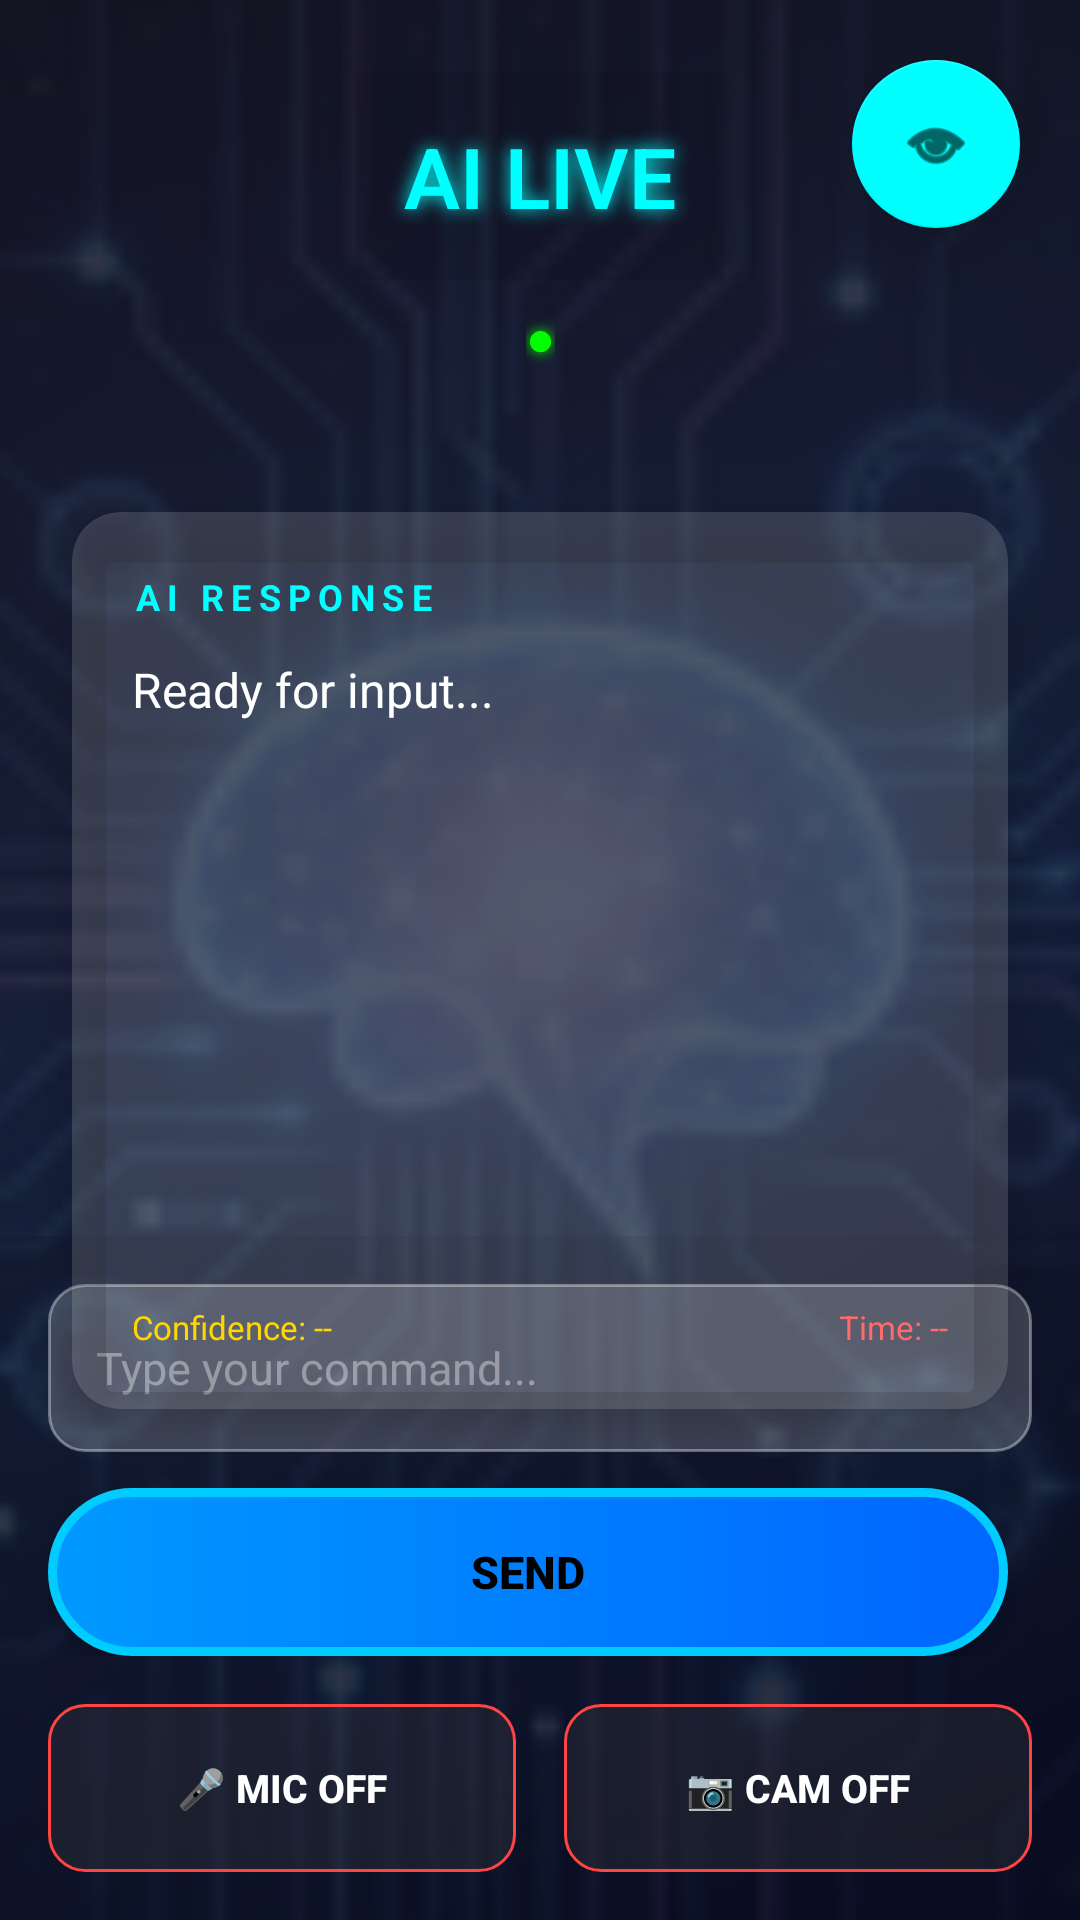

The Android layout XML behind this screen, and the referenced resources:
<!-- AndroidManifest.xml: application theme Theme.AILive -->
<!-- res/layout/activity_main.xml -->
<?xml version="1.0" encoding="utf-8"?>
<androidx.constraintlayout.widget.ConstraintLayout
    xmlns:android="http://schemas.android.com/apk/res/android"
    xmlns:app="http://schemas.android.com/apk/res-auto"
    android:layout_width="match_parent"
    android:layout_height="match_parent"
    android:background="@drawable/futuristic_background">

    
    <ImageView
        android:id="@+id/appIconBackground"
        android:layout_width="match_parent"
        android:layout_height="match_parent"
        android:src="@mipmap/ic_launcher"
        android:alpha="0.15"
        android:scaleType="centerCrop"
        app:layout_constraintTop_toTopOf="parent"
        app:layout_constraintBottom_toBottomOf="parent"
        app:layout_constraintStart_toStartOf="parent"
        app:layout_constraintEnd_toEndOf="parent" />

    
    <androidx.camera.view.PreviewView
        android:id="@+id/cameraPreview"
        android:layout_width="match_parent"
        android:layout_height="match_parent"
        android:visibility="gone"
        app:layout_constraintTop_toTopOf="parent"
        app:layout_constraintBottom_toBottomOf="parent"
        app:layout_constraintStart_toStartOf="parent"
        app:layout_constraintEnd_toEndOf="parent" />

    
    <View
        android:layout_width="match_parent"
        android:layout_height="match_parent"
        android:background="@drawable/gradient_overlay"
        app:layout_constraintTop_toTopOf="parent"
        app:layout_constraintBottom_toBottomOf="parent" />

    
    <TextView
        android:id="@+id/appTitle"
        android:layout_width="wrap_content"
        android:layout_height="wrap_content"
        android:text="AI LIVE"
        android:textColor="#00FFFF"
        android:textSize="28sp"
        android:textStyle="bold"
        android:fontFamily="sans-serif-light"
        android:shadowColor="#00FFFF"
        android:shadowDx="0"
        android:shadowDy="0"
        android:shadowRadius="15"
        android:padding="16dp"
        android:background="#15000000"
        app:layout_constraintTop_toTopOf="parent"
        app:layout_constraintStart_toStartOf="parent"
        app:layout_constraintEnd_toEndOf="parent"
        android:layout_marginTop="24dp" />

    
    <TextView
        android:id="@+id/statusIndicator"
        android:layout_width="wrap_content"
        android:layout_height="wrap_content"
        android:text="●"
        android:textColor="#00FF00"
        android:textSize="16sp"
        android:shadowColor="#00FF00"
        android:shadowDx="0"
        android:shadowDy="0"
        android:shadowRadius="10"
        app:layout_constraintTop_toBottomOf="@id/appTitle"
        app:layout_constraintStart_toStartOf="parent"
        app:layout_constraintEnd_toEndOf="parent"
        android:layout_marginTop="8dp" />

    
    <androidx.cardview.widget.CardView
        android:id="@+id/responseCard"
        android:layout_width="0dp"
        android:layout_height="wrap_content"
        android:layout_marginStart="24dp"
        android:layout_marginEnd="24dp"
        app:cardBackgroundColor="#25FFFFFF"
        app:cardCornerRadius="16dp"
        app:cardElevation="8dp"
        app:layout_constraintTop_toTopOf="parent"
        app:layout_constraintBottom_toBottomOf="parent"
        app:layout_constraintStart_toStartOf="parent"
        app:layout_constraintEnd_toEndOf="parent">

        <LinearLayout
            android:layout_width="match_parent"
            android:layout_height="wrap_content"
            android:orientation="vertical"
            android:padding="20dp">

            
            <TextView
                android:layout_width="wrap_content"
                android:layout_height="wrap_content"
                android:text="AI RESPONSE"
                android:textColor="#00FFFF"
                android:textSize="12sp"
                android:textStyle="bold"
                android:letterSpacing="0.2"
                android:layout_marginBottom="12dp" />

            
            <TextView
                android:id="@+id/typingIndicator"
                android:layout_width="wrap_content"
                android:layout_height="wrap_content"
                android:text="● AI is thinking..."
                android:textColor="#00FFFF"
                android:textSize="13sp"
                android:textStyle="italic"
                android:visibility="gone"
                android:layout_marginBottom="8dp"
                android:shadowColor="#00FFFF"
                android:shadowDx="0"
                android:shadowDy="0"
                android:shadowRadius="8" />

            
            <ScrollView
                android:id="@+id/responseScrollView"
                android:layout_width="match_parent"
                android:layout_height="200dp"
                android:scrollbars="vertical"
                android:fadeScrollbars="false"
                android:fillViewport="true">

                <TextView
                    android:id="@+id/classificationResult"
                    android:layout_width="match_parent"
                    android:layout_height="wrap_content"
                    android:text="Ready for input..."
                    android:textColor="#FFFFFF"
                    android:textSize="16sp"
                    android:lineSpacingExtra="4dp"
                    android:minLines="3" />
            </ScrollView>

            
            <LinearLayout
                android:layout_width="match_parent"
                android:layout_height="wrap_content"
                android:orientation="horizontal"
                android:layout_marginTop="16dp">

                <TextView
                    android:id="@+id/confidenceText"
                    android:layout_width="0dp"
                    android:layout_height="wrap_content"
                    android:layout_weight="1"
                    android:text="Confidence: --"
                    android:textColor="#FFD700"
                    android:textSize="11sp"
                    android:gravity="start" />

                <TextView
                    android:id="@+id/inferenceTime"
                    android:layout_width="0dp"
                    android:layout_height="wrap_content"
                    android:layout_weight="1"
                    android:text="Time: --"
                    android:textColor="#FF6B6B"
                    android:textSize="11sp"
                    android:gravity="end" />
            </LinearLayout>
        </LinearLayout>
    </androidx.cardview.widget.CardView>

    
    <LinearLayout
        android:id="@+id/inputContainer"
        android:layout_width="0dp"
        android:layout_height="wrap_content"
        android:orientation="vertical"
        android:background="#20000000"
        android:padding="16dp"
        app:layout_constraintBottom_toBottomOf="parent"
        app:layout_constraintStart_toStartOf="parent"
        app:layout_constraintEnd_toEndOf="parent">

        
        <EditText
            android:id="@+id/editTextCommand"
            android:layout_width="match_parent"
            android:layout_height="56dp"
            android:hint="Type your command..."
            android:textColorHint="#60FFFFFF"
            android:textColor="#FFFFFF"
            android:textSize="15sp"
            android:inputType="text"
            android:imeOptions="actionSend"
            android:background="@drawable/input_field_background"
            android:padding="16dp"
            android:layout_marginBottom="12dp" />

        
        <LinearLayout
            android:layout_width="match_parent"
            android:layout_height="wrap_content"
            android:orientation="horizontal"
            android:layout_marginBottom="16dp">

            
            <Button
                android:id="@+id/btnSendCommand"
                android:layout_width="0dp"
                android:layout_height="56dp"
                android:layout_weight="1"
                android:text="SEND"
                android:textSize="15sp"
                android:textStyle="bold"
                android:textColor="#000000"
                android:background="@drawable/button_neon"
                android:layout_marginEnd="8dp" />

            
            <Button
                android:id="@+id/btnCancelGeneration"
                android:layout_width="0dp"
                android:layout_height="56dp"
                android:layout_weight="1"
                android:text="⬛ STOP"
                android:textSize="15sp"
                android:textStyle="bold"
                android:textColor="#FFFFFF"
                android:background="#CCFF0000"
                android:visibility="gone"
                android:layout_marginStart="8dp" />
        </LinearLayout>

        
        <LinearLayout
            android:layout_width="match_parent"
            android:layout_height="wrap_content"
            android:orientation="horizontal">

            
            <Button
                android:id="@+id/btnToggleMic"
                android:layout_width="0dp"
                android:layout_height="56dp"
                android:layout_weight="1"
                android:text="🎤 MIC OFF"
                android:textSize="13sp"
                android:textStyle="bold"
                android:textColor="#FFFFFF"
                android:background="@drawable/button_toggle_off"
                android:layout_marginEnd="8dp" />

            
            <Button
                android:id="@+id/btnToggleCamera"
                android:layout_width="0dp"
                android:layout_height="56dp"
                android:layout_weight="1"
                android:text="📷 CAM OFF"
                android:textSize="13sp"
                android:textStyle="bold"
                android:textColor="#FFFFFF"
                android:background="@drawable/button_toggle_off"
                android:layout_marginStart="8dp" />
        </LinearLayout>
    </LinearLayout>

    
    <com.google.android.material.floatingactionbutton.FloatingActionButton
        android:id="@+id/btnToggleDashboard"
        android:layout_width="wrap_content"
        android:layout_height="wrap_content"
        android:src="@android:drawable/ic_menu_view"
        app:backgroundTint="#00FFFF"
        app:tint="#000000"
        app:elevation="12dp"
        app:layout_constraintTop_toTopOf="parent"
        app:layout_constraintEnd_toEndOf="parent"
        android:layout_margin="20dp" />

    
    <FrameLayout
        android:id="@+id/dashboardContainer"
        android:layout_width="match_parent"
        android:layout_height="match_parent"
        android:background="#E6000000"
        android:visibility="gone"
        app:layout_constraintTop_toTopOf="parent"
        app:layout_constraintBottom_toBottomOf="parent"
        app:layout_constraintStart_toStartOf="parent"
        app:layout_constraintEnd_toEndOf="parent" />

</androidx.constraintlayout.widget.ConstraintLayout>
<!-- resources referenced by this layout -->
<resources>
  <!-- drawable button_neon (drawable) -->
  <?xml version="1.0" encoding="utf-8"?>
  <shape xmlns:android="http://schemas.android.com/apk/res/android">
      <gradient
          android:angle="0"
          android:startColor="#0099FF"
          android:endColor="#0066FF"
          android:type="linear" />
      <corners android:radius="28dp" />
      <stroke
          android:width="3dp"
          android:color="#00CCFF" />
  </shape>
  <!-- drawable button_toggle_off (drawable) -->
  <?xml version="1.0" encoding="utf-8"?>
  <shape xmlns:android="http://schemas.android.com/apk/res/android">
      <solid android:color="#40444444" />
      <corners android:radius="12dp" />
      <stroke
          android:width="1dp"
          android:color="#FF4444" />
  </shape>
  <!-- drawable futuristic_background (drawable) -->
  <?xml version="1.0" encoding="utf-8"?>
  <shape xmlns:android="http://schemas.android.com/apk/res/android">
      <gradient
          android:angle="135"
          android:startColor="#0A0E27"
          android:centerColor="#16213E"
          android:endColor="#1A1A2E"
          android:type="linear" />
  </shape>
  <!-- drawable gradient_overlay (drawable) -->
  <?xml version="1.0" encoding="utf-8"?>
  <shape xmlns:android="http://schemas.android.com/apk/res/android">
      <gradient
          android:angle="90"
          android:startColor="#00000000"
          android:centerColor="#10001133"
          android:endColor="#30000000"
          android:type="linear" />
  </shape>
  <!-- drawable input_field_background (drawable) -->
  <?xml version="1.0" encoding="utf-8"?>
  <shape xmlns:android="http://schemas.android.com/apk/res/android">
      <solid android:color="#30FFFFFF" />
      <corners android:radius="12dp" />
      <stroke
          android:width="1dp"
          android:color="#60FFFFFF" />
  </shape>
  <!-- mipmap ic_launcher: png bitmap (mipmap-hdpi, 7894 bytes) -->
  <style name="Theme.AILive" parent="Theme.AppCompat.NoActionBar">
          <item name="android:statusBarColor">@android:color/black</item>
          <item name="android:navigationBarColor">@android:color/black</item>
      </style>
</resources>
